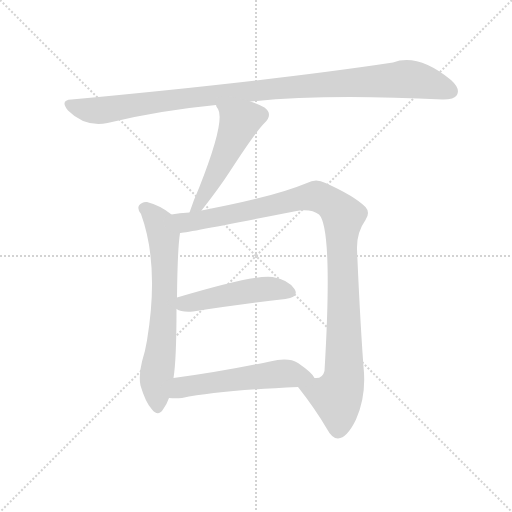
t = 0.00 s
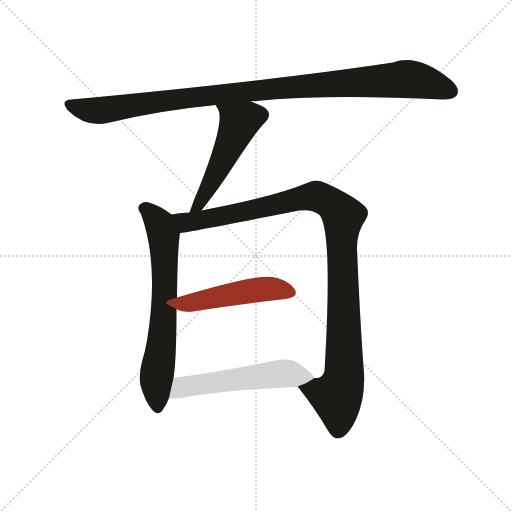
t = 4.29 s
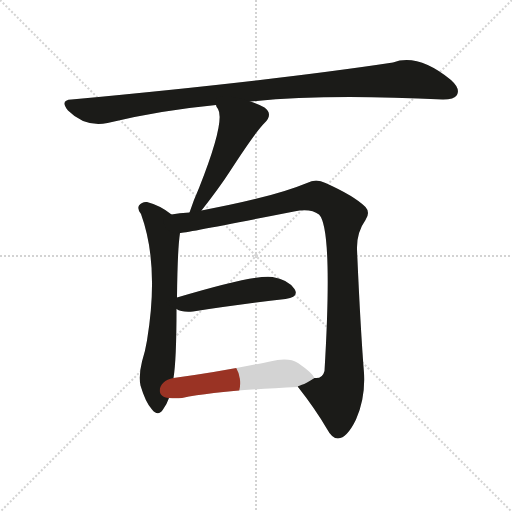
t = 4.46 s
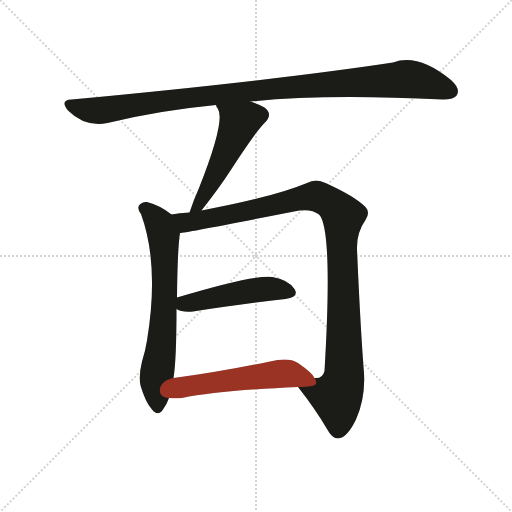
t = 4.62 s
t = 4.79 s: frame unchanged from t = 4.62 s, image omitted
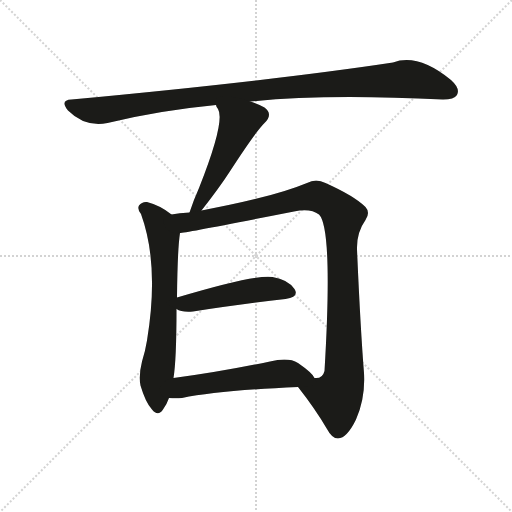
t = 5.39 s

The animated SVG that drew these frames (rendered in a browser with its animation timeline set to each time). Animation: 6 CSS @keyframes rules; one cycle of 5.39 s.

<svg version="1.1" viewBox="0 0 1024 1024" xmlns="http://www.w3.org/2000/svg">
  <g stroke="lightgray" stroke-dasharray="1,1" stroke-width="1" transform="scale(4, 4)">
    <line x1="0" y1="0" x2="256" y2="256"></line>
    <line x1="256" y1="0" x2="0" y2="256"></line>
    <line x1="128" y1="0" x2="128" y2="256"></line>
    <line x1="0" y1="128" x2="256" y2="128"></line>
  </g>
  <g transform="scale(1, -1) translate(0, -900)">
    <style type="text/css">
      
        @keyframes keyframes0 {
          from {
            stroke: #9a3324;
            stroke-dashoffset: 1026;
            stroke-width: 128;
          }
          77% {
            animation-timing-function: step-end;
            stroke: #9a3324;
            stroke-dashoffset: 0;
            stroke-width: 128;
          }
          to {
            stroke: #1b1b18;
            stroke-width: 1024;
          }
        }
        #make-me-a-hanzi-animation-0 {
          animation: keyframes0 1.0849609375s both;
          animation-delay: 0s;
          animation-timing-function: linear;
        }
      
        @keyframes keyframes1 {
          from {
            stroke: #9a3324;
            stroke-dashoffset: 508;
            stroke-width: 128;
          }
          62% {
            animation-timing-function: step-end;
            stroke: #9a3324;
            stroke-dashoffset: 0;
            stroke-width: 128;
          }
          to {
            stroke: #1b1b18;
            stroke-width: 1024;
          }
        }
        #make-me-a-hanzi-animation-1 {
          animation: keyframes1 0.6634114583333334s both;
          animation-delay: 1.0849609375s;
          animation-timing-function: linear;
        }
      
        @keyframes keyframes2 {
          from {
            stroke: #9a3324;
            stroke-dashoffset: 670;
            stroke-width: 128;
          }
          69% {
            animation-timing-function: step-end;
            stroke: #9a3324;
            stroke-dashoffset: 0;
            stroke-width: 128;
          }
          to {
            stroke: #1b1b18;
            stroke-width: 1024;
          }
        }
        #make-me-a-hanzi-animation-2 {
          animation: keyframes2 0.7952473958333334s both;
          animation-delay: 1.7483723958333335s;
          animation-timing-function: linear;
        }
      
        @keyframes keyframes3 {
          from {
            stroke: #9a3324;
            stroke-dashoffset: 1049;
            stroke-width: 128;
          }
          77% {
            animation-timing-function: step-end;
            stroke: #9a3324;
            stroke-dashoffset: 0;
            stroke-width: 128;
          }
          to {
            stroke: #1b1b18;
            stroke-width: 1024;
          }
        }
        #make-me-a-hanzi-animation-3 {
          animation: keyframes3 1.1036783854166667s both;
          animation-delay: 2.543619791666667s;
          animation-timing-function: linear;
        }
      
        @keyframes keyframes4 {
          from {
            stroke: #9a3324;
            stroke-dashoffset: 479;
            stroke-width: 128;
          }
          61% {
            animation-timing-function: step-end;
            stroke: #9a3324;
            stroke-dashoffset: 0;
            stroke-width: 128;
          }
          to {
            stroke: #1b1b18;
            stroke-width: 1024;
          }
        }
        #make-me-a-hanzi-animation-4 {
          animation: keyframes4 0.6398111979166666s both;
          animation-delay: 3.647298177083334s;
          animation-timing-function: linear;
        }
      
        @keyframes keyframes5 {
          from {
            stroke: #9a3324;
            stroke-dashoffset: 541;
            stroke-width: 128;
          }
          64% {
            animation-timing-function: step-end;
            stroke: #9a3324;
            stroke-dashoffset: 0;
            stroke-width: 128;
          }
          to {
            stroke: #1b1b18;
            stroke-width: 1024;
          }
        }
        #make-me-a-hanzi-animation-5 {
          animation: keyframes5 0.6902669270833334s both;
          animation-delay: 4.287109375000001s;
          animation-timing-function: linear;
        }
      
    </style>
    
      <path d="M 501 697 Q 651 713 886 701 Q 908 701 914 710 Q 921 723 902 740 Q 836 794 786 775 Q 548 739 143 701 Q 119 700 136 679 Q 170 645 215 654 Q 317 679 432 690 L 501 697 Z" fill="lightgray"></path>
    
      <path d="M 403 479 Q 439 525 459 556 Q 510 635 529 654 Q 547 672 529 685 Q 517 692 501 697 C 473 707 419 717 432 690 Q 432 687 436 682 Q 451 658 398 524 Q 388 502 379 475 C 369 447 385 455 403 479 Z" fill="lightgray"></path>
    
      <path d="M 343 471 Q 321 489 294 496 Q 284 497 278 489 Q 274 482 282 472 Q 319 370 294 219 Q 291 200 284 177 Q 277 149 281 129 Q 291 95 304 81 Q 316 66 326 81 Q 333 90 338 104 L 347 144 Q 353 181 353 282 L 354 305 Q 355 402 360 434 C 363 456 363 456 343 471 Z" fill="lightgray"></path>
    
      <path d="M 596 126 Q 630 83 654 42 Q 664 23 676 23 Q 694 24 712 61 Q 731 103 728 154 Q 721 241 714 401 Q 713 435 731 460 Q 741 475 731 486 Q 709 508 651 534 Q 632 544 614 534 Q 547 506 403 479 L 379 475 Q 358 474 343 471 C 313 467 330 429 360 434 Q 369 434 588 477 Q 621 484 638 471 Q 666 443 649 158 Q 645 142 629 144 C 604 127 594 129 596 126 Z" fill="lightgray"></path>
    
      <path d="M 353 282 Q 363 275 386 277 Q 492 293 571 302 Q 599 306 589 322 Q 576 341 545 346 Q 512 352 354 305 C 325 296 326 295 353 282 Z" fill="lightgray"></path>
    
      <path d="M 338 104 Q 351 103 364 104 Q 439 119 596 126 C 626 127 640 128 629 144 Q 625 154 596 174 Q 577 186 540 177 Q 434 155 347 144 C 317 140 308 105 338 104 Z" fill="lightgray"></path>
    
    
      <clipPath id="make-me-a-hanzi-clip-0">
        <path d="M 501 697 Q 651 713 886 701 Q 908 701 914 710 Q 921 723 902 740 Q 836 794 786 775 Q 548 739 143 701 Q 119 700 136 679 Q 170 645 215 654 Q 317 679 432 690 L 501 697 Z"></path>
      </clipPath>
      <path clip-path="url(#make-me-a-hanzi-clip-0)" d="M 140 690 L 204 679 L 524 721 L 809 742 L 847 737 L 902 717" fill="none" id="make-me-a-hanzi-animation-0" stroke-dasharray="898 1796" stroke-linecap="round"></path>
    
      <clipPath id="make-me-a-hanzi-clip-1">
        <path d="M 403 479 Q 439 525 459 556 Q 510 635 529 654 Q 547 672 529 685 Q 517 692 501 697 C 473 707 419 717 432 690 Q 432 687 436 682 Q 451 658 398 524 Q 388 502 379 475 C 369 447 385 455 403 479 Z"></path>
      </clipPath>
      <path clip-path="url(#make-me-a-hanzi-clip-1)" d="M 439 689 L 478 655 L 425 538 L 400 493 L 384 481" fill="none" id="make-me-a-hanzi-animation-1" stroke-dasharray="380 760" stroke-linecap="round"></path>
    
      <clipPath id="make-me-a-hanzi-clip-2">
        <path d="M 343 471 Q 321 489 294 496 Q 284 497 278 489 Q 274 482 282 472 Q 319 370 294 219 Q 291 200 284 177 Q 277 149 281 129 Q 291 95 304 81 Q 316 66 326 81 Q 333 90 338 104 L 347 144 Q 353 181 353 282 L 354 305 Q 355 402 360 434 C 363 456 363 456 343 471 Z"></path>
      </clipPath>
      <path clip-path="url(#make-me-a-hanzi-clip-2)" d="M 288 484 L 320 452 L 327 429 L 328 271 L 312 138 L 315 85" fill="none" id="make-me-a-hanzi-animation-2" stroke-dasharray="542 1084" stroke-linecap="round"></path>
    
      <clipPath id="make-me-a-hanzi-clip-3">
        <path d="M 596 126 Q 630 83 654 42 Q 664 23 676 23 Q 694 24 712 61 Q 731 103 728 154 Q 721 241 714 401 Q 713 435 731 460 Q 741 475 731 486 Q 709 508 651 534 Q 632 544 614 534 Q 547 506 403 479 L 379 475 Q 358 474 343 471 C 313 467 330 429 360 434 Q 369 434 588 477 Q 621 484 638 471 Q 666 443 649 158 Q 645 142 629 144 C 604 127 594 129 596 126 Z"></path>
      </clipPath>
      <path clip-path="url(#make-me-a-hanzi-clip-3)" d="M 349 466 L 381 456 L 518 481 L 619 507 L 634 507 L 663 493 L 684 471 L 688 145 L 674 106 L 605 123" fill="none" id="make-me-a-hanzi-animation-3" stroke-dasharray="921 1842" stroke-linecap="round"></path>
    
      <clipPath id="make-me-a-hanzi-clip-4">
        <path d="M 353 282 Q 363 275 386 277 Q 492 293 571 302 Q 599 306 589 322 Q 576 341 545 346 Q 512 352 354 305 C 325 296 326 295 353 282 Z"></path>
      </clipPath>
      <path clip-path="url(#make-me-a-hanzi-clip-4)" d="M 360 287 L 372 295 L 511 320 L 558 322 L 577 315" fill="none" id="make-me-a-hanzi-animation-4" stroke-dasharray="351 702" stroke-linecap="round"></path>
    
      <clipPath id="make-me-a-hanzi-clip-5">
        <path d="M 338 104 Q 351 103 364 104 Q 439 119 596 126 C 626 127 640 128 629 144 Q 625 154 596 174 Q 577 186 540 177 Q 434 155 347 144 C 317 140 308 105 338 104 Z"></path>
      </clipPath>
      <path clip-path="url(#make-me-a-hanzi-clip-5)" d="M 345 109 L 370 127 L 521 148 L 575 153 L 622 145" fill="none" id="make-me-a-hanzi-animation-5" stroke-dasharray="413 826" stroke-linecap="round"></path>
    
  </g>
</svg>
